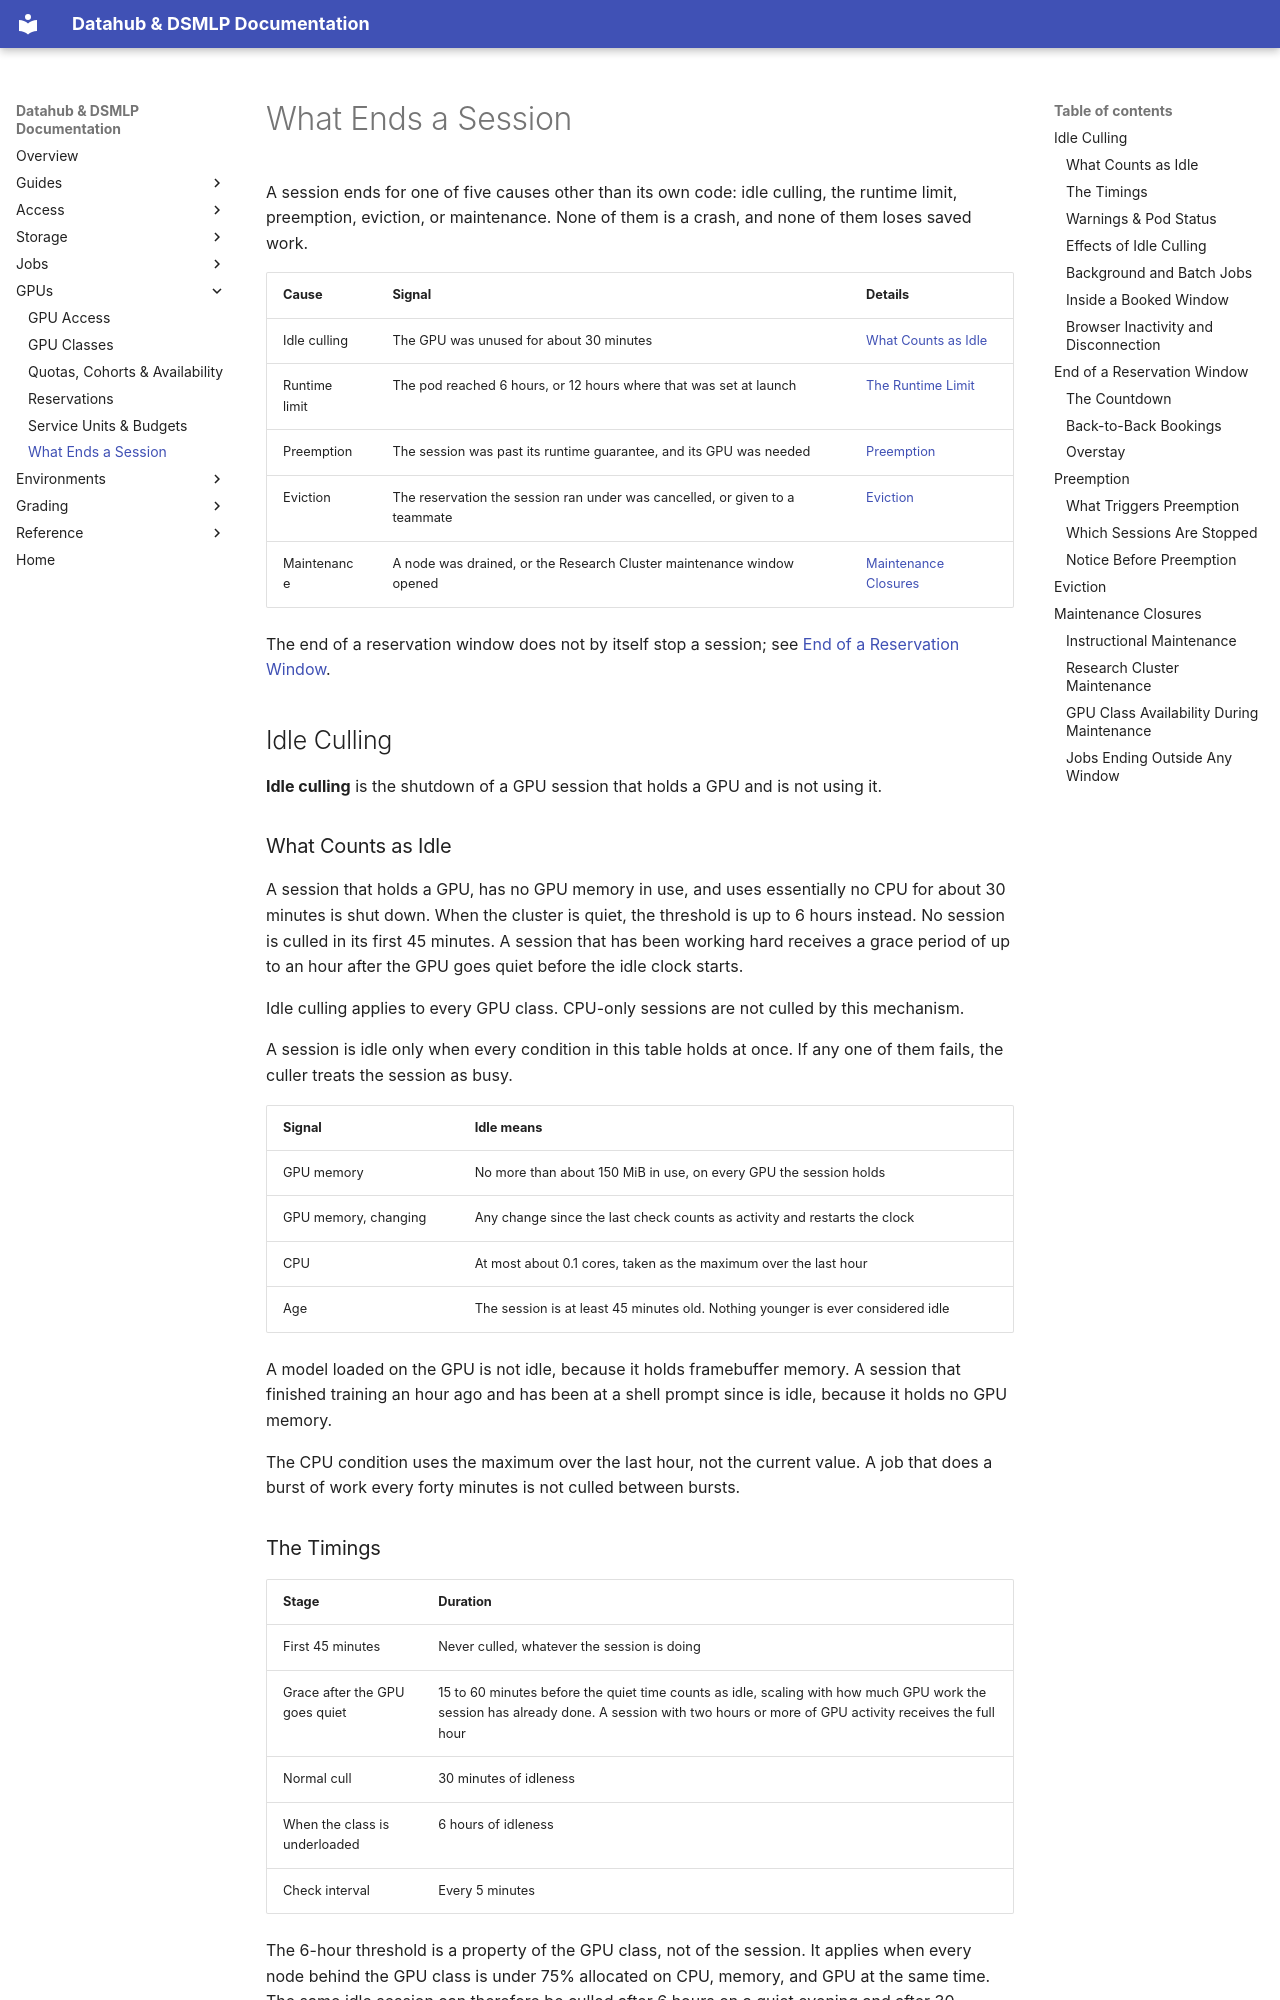

repository: ucsd-ets/dsmlp-docs-public · page: gpu-access/what-ends-a-session/index.html · generator: mkdocs

# What Ends a Session

A session ends for one of five causes other than its own code: idle culling,
the runtime limit, preemption, eviction, or maintenance. None of them is a
crash, and none of them loses saved work.

| Cause | Signal | Details |
|---|---|---|
| Idle culling | The GPU was unused for about 30 minutes | [What Counts as Idle](#what-counts-as-idle) |
| Runtime limit | The pod reached 6 hours, or 12 hours where that was set at launch | [The Runtime Limit](../running-jobs/job-modes-and-limits.md#the-runtime-limit) |
| Preemption | The session was past its runtime guarantee, and its GPU was needed | [Preemption](#preemption) |
| Eviction | The reservation the session ran under was cancelled, or given to a teammate | [Eviction](#eviction) |
| Maintenance | A node was drained, or the Research Cluster maintenance window opened | [Maintenance Closures](#maintenance-closures) |

The end of a reservation window does not by itself stop a session; see
[End of a Reservation Window](#end-of-a-reservation-window).

## Idle Culling

**Idle culling** is the shutdown of a GPU session that holds a GPU and is not
using it.

### What Counts as Idle

A session that holds a GPU, has no GPU memory in use, and uses essentially no
CPU for about 30 minutes is shut down. When the cluster is quiet, the threshold
is up to 6 hours instead. No session is culled in its first 45 minutes. A
session that has been working hard receives a grace period of up to an hour
after the GPU goes quiet before the idle clock starts.

Idle culling applies to every GPU class. CPU-only sessions are not culled by
this mechanism.

A session is idle only when every condition in this table holds at once. If
any one of them fails, the culler treats the session as busy.

| Signal | Idle means |
|---|---|
| GPU memory | No more than about 150 MiB in use, on every GPU the session holds |
| GPU memory, changing | Any change since the last check counts as activity and restarts the clock |
| CPU | At most about 0.1 cores, taken as the maximum over the last hour |
| Age | The session is at least 45 minutes old. Nothing younger is ever considered idle |

A model loaded on the GPU is not idle, because it holds framebuffer memory. A
session that finished training an hour ago and has been at a shell prompt since
is idle, because it holds no GPU memory.

The CPU condition uses the maximum over the last hour, not the current value. A
job that does a burst of work every forty minutes is not culled between bursts.

### The Timings

| Stage | Duration |
|---|---|
| First 45 minutes | Never culled, whatever the session is doing |
| Grace after the GPU goes quiet | 15 to 60 minutes before the quiet time counts as idle, scaling with how much GPU work the session has already done. A session with two hours or more of GPU activity receives the full hour |
| Normal cull | 30 minutes of idleness |
| When the class is underloaded | 6 hours of idleness |
| Check interval | Every 5 minutes |

The 6-hour threshold is a property of the GPU class, not of the session. It
applies when every node behind the GPU class is under 75% allocated on CPU,
memory, and GPU at the same time. The same idle session can therefore be culled
after 6 hours on a quiet evening and after 30 minutes in week 10. Do not plan
work around the 6-hour threshold.
